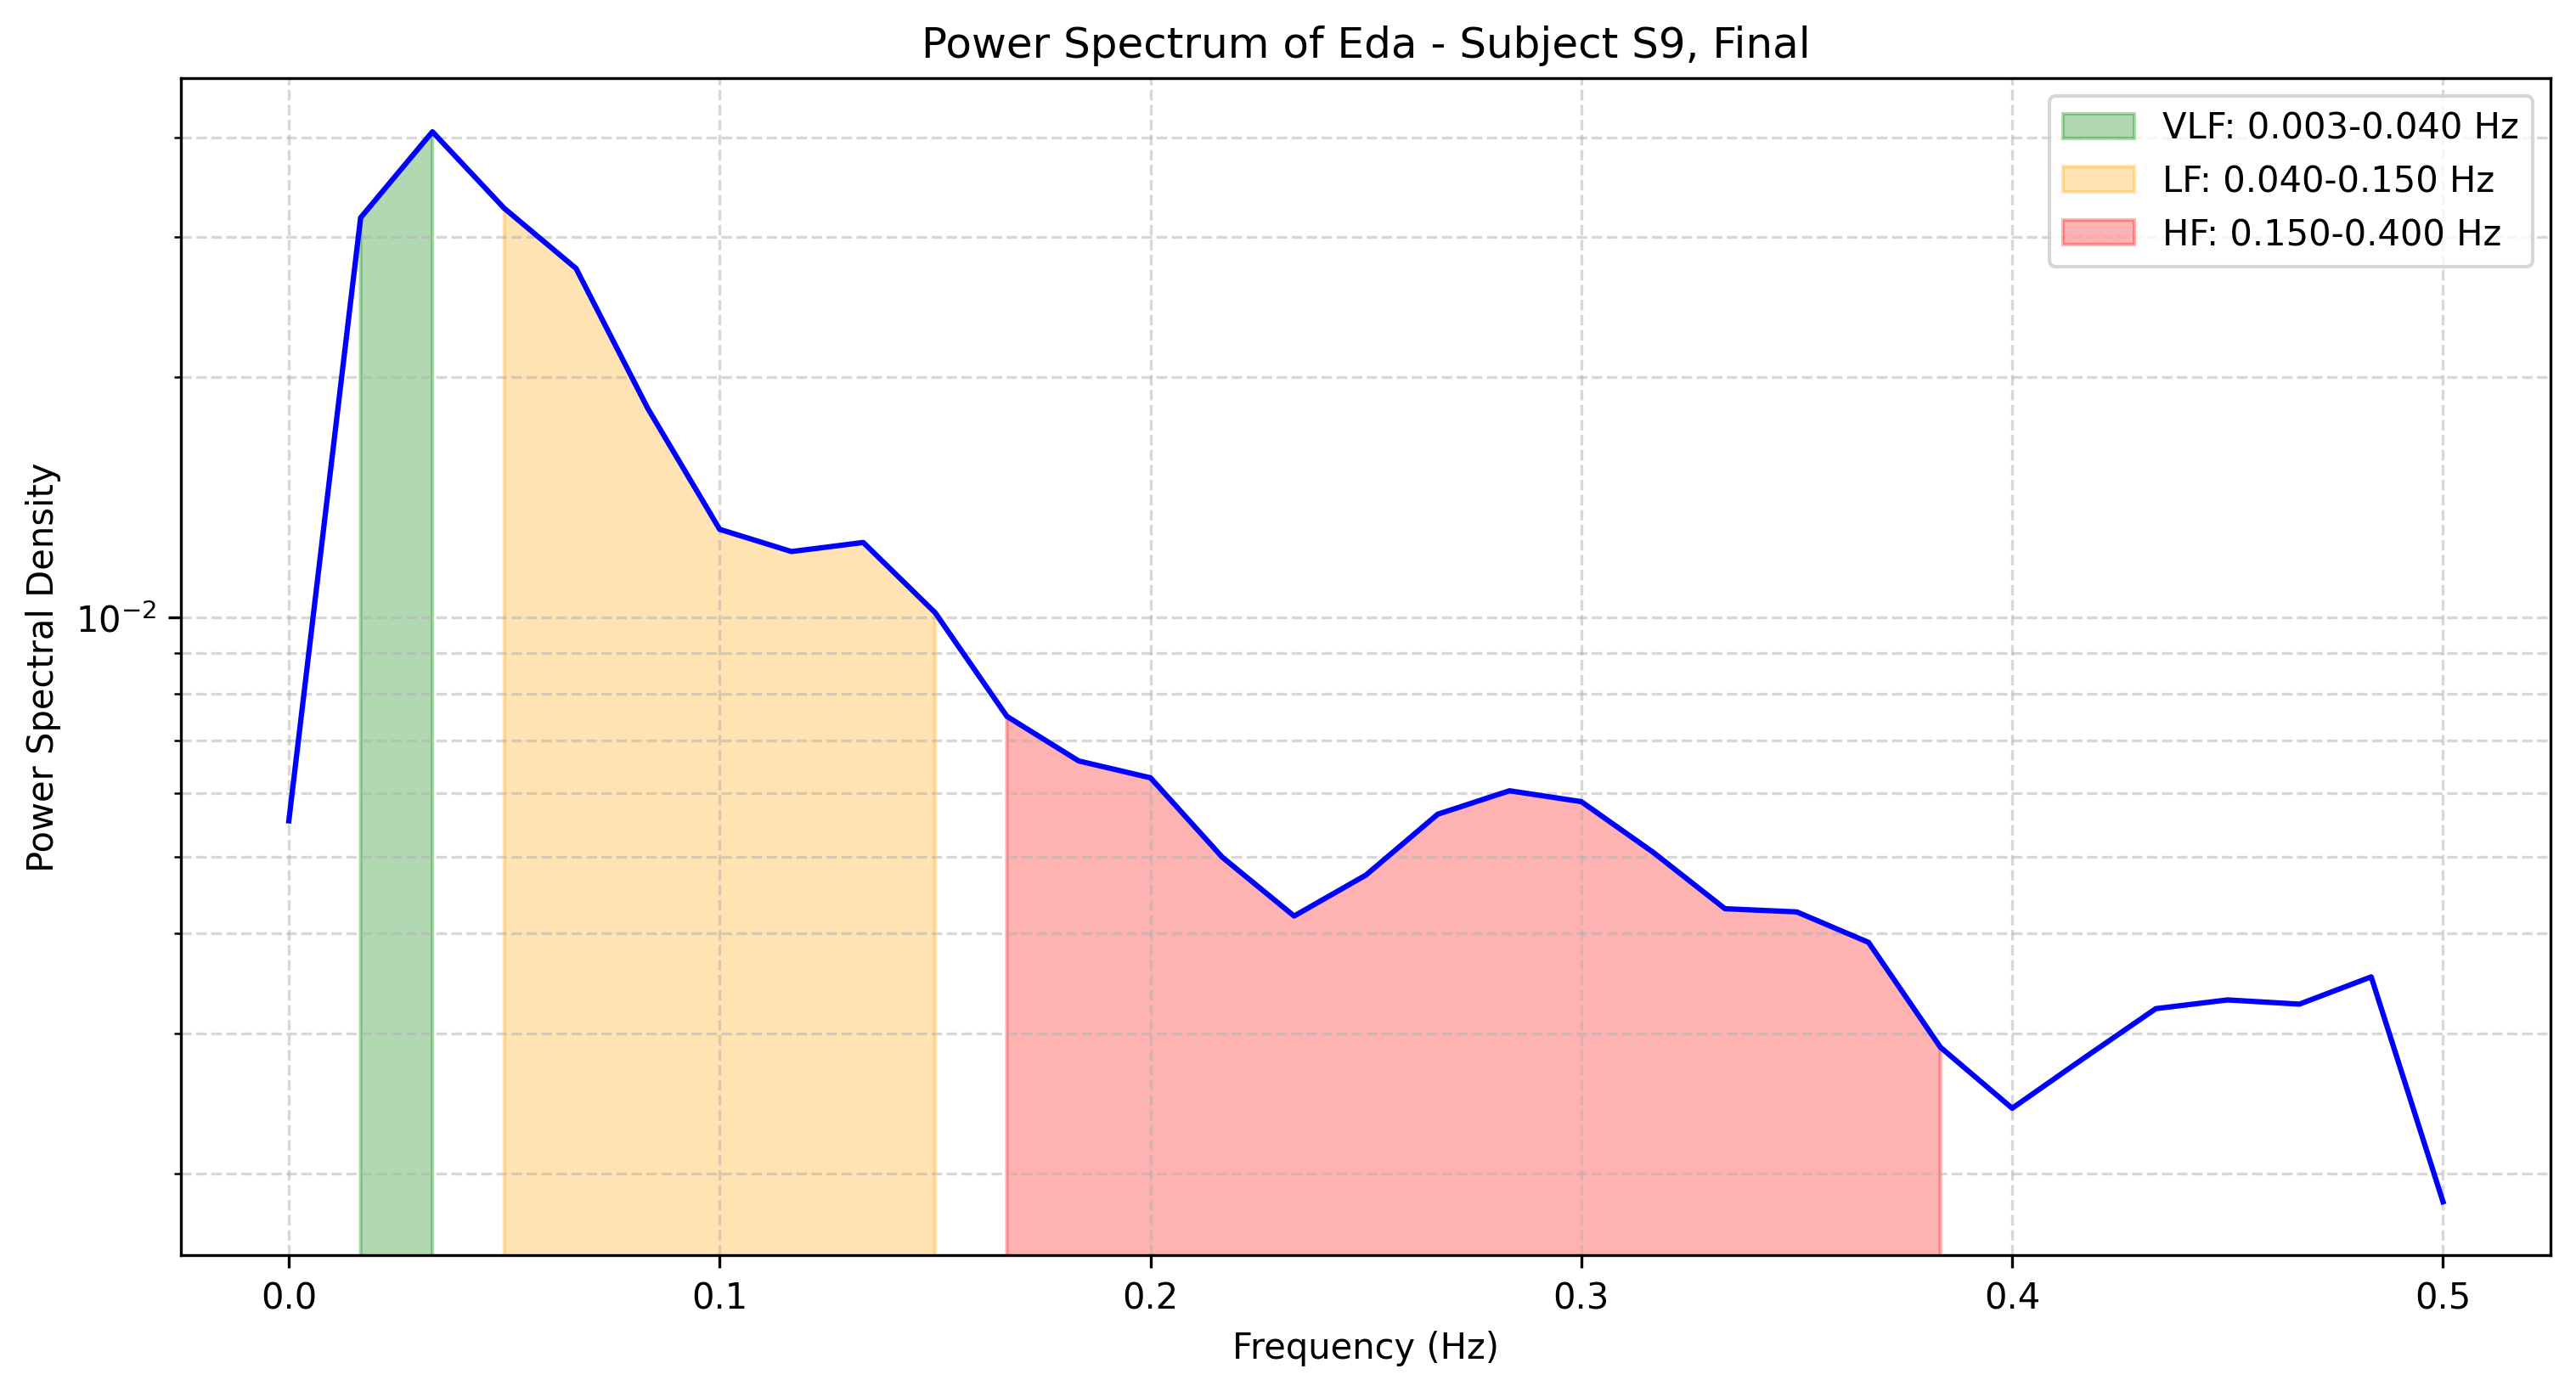

Source data for this figure (header and first rows):
frequency, power
0.0, 0.005544
0.01667, 0.03175
0.03333, 0.04072
0.05, 0.03263
0.06667, 0.02742
0.08333, 0.01828
0.1, 0.01289
0.1167, 0.01209
0.1333, 0.01241
0.15, 0.01013
0.1667, 0.007502
0.1833, 0.006593
0.2, 0.006279
0.2167, 0.00499
0.2333, 0.004209
0.25, 0.004739
0.2667, 0.005652
0.2833, 0.006048
0.3, 0.005861
0.3167, 0.005062
0.3333, 0.004299
0.35, 0.00426
0.3667, 0.0039
0.3833, 0.00288
0.4, 0.002413
0.4167, 0.002791
0.4333, 0.00322
0.45, 0.003302
0.4667, 0.003262
0.4833, 0.00353
0.5, 0.001841
